Run: headless pygame with SDL's dummy video driver; simulated clock (each Clock.tick advances the game by its frame time, no real sleeping); random seed 0; keys injected as events and as key.get_pressed() state; no mouse input.
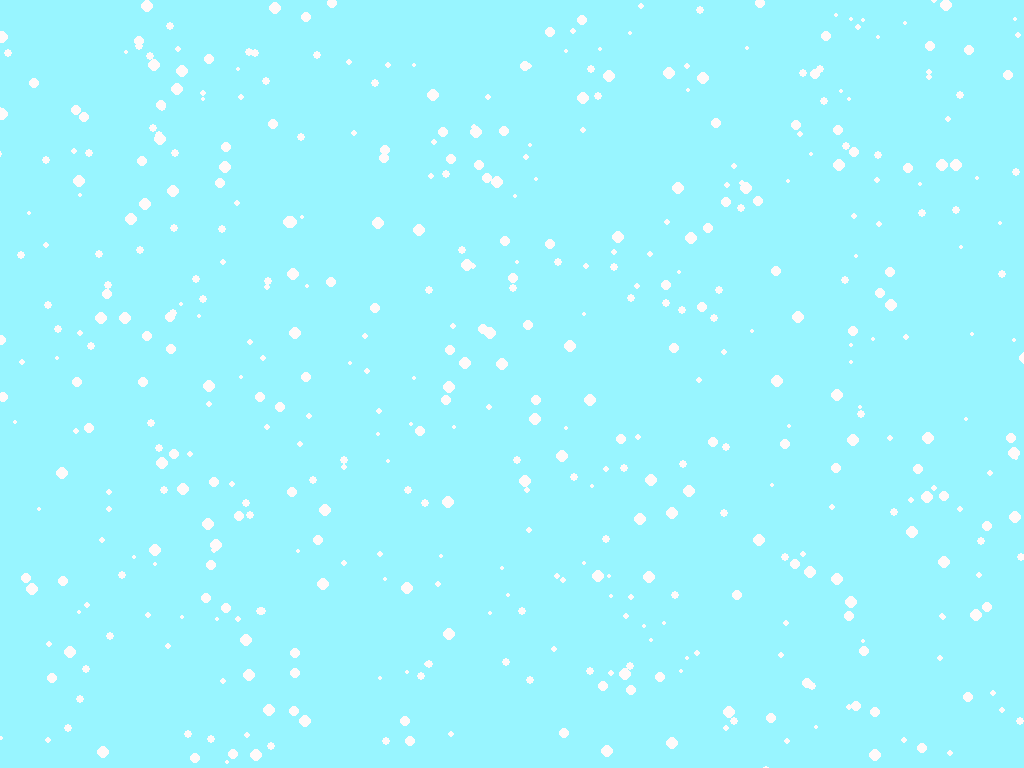
Frame 1 of 4 · flips 1–60 · no input
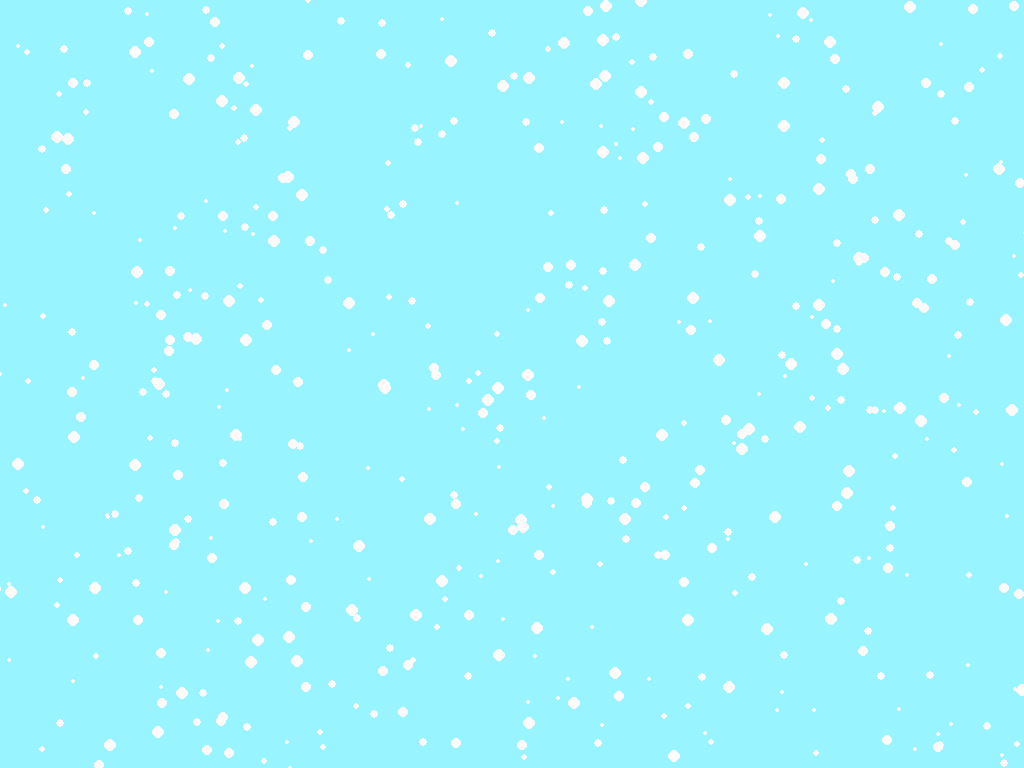
Frame 2 of 4 · flips 61–180 · tapped SPACE, RETURN · held RIGHT (→), D
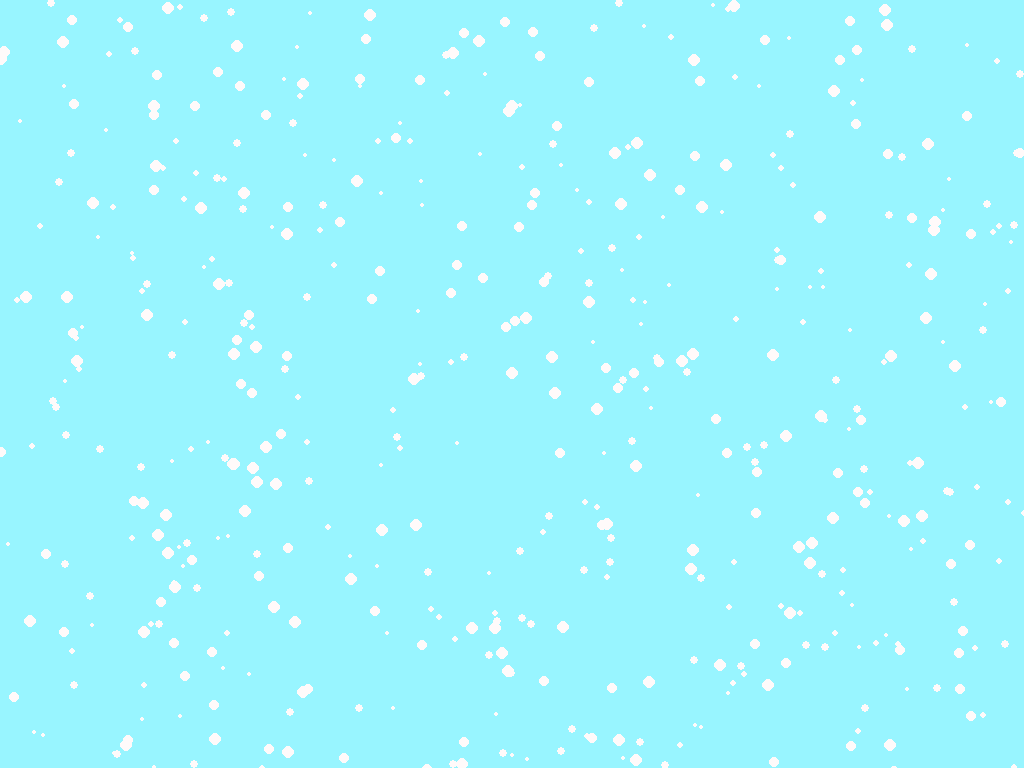
Frame 3 of 4 · flips 181–300 · held DOWN (↓), S
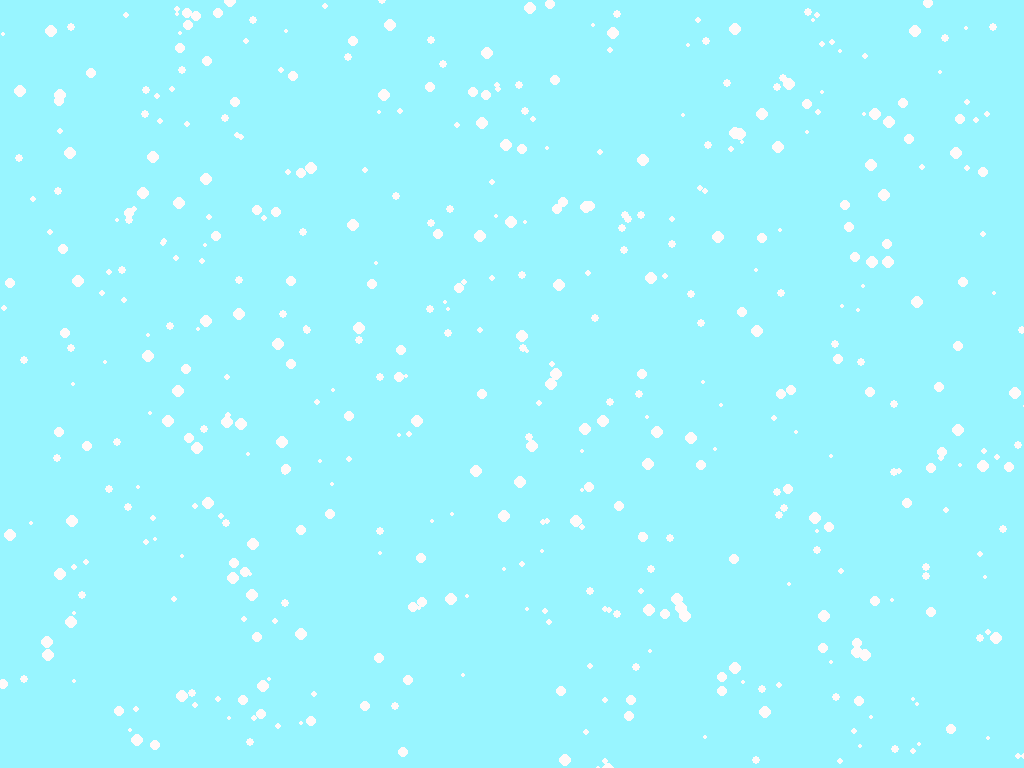
Frame 4 of 4 · flips 301–420 · held LEFT (←), A, UP (↑), W

The pygame program that drew these frames:

import sys
import pygame as pg
import random as r
from pygame.draw import circle, rect


def setup() -> object:
    pg.init()
    screen = pg.display.set_mode((0, 0), pg.FULLSCREEN)  # окошко открывается на весь экран
    clock = pg.time.Clock()
    return screen, clock


def main(surface: object, updater: object) -> None:
    done = False
    snowflakes = []
    for i in range(500):  # рисую много снежинок
        x = r.randint(0, surface.get_width())
        y = r.randint(0, surface.get_height())
        snowflakes.append((x, y))

    while not done:
        surface.fill(pg.Color('cadetblue1'))
        for event in pg.event.get():
            if (event.type == pg.QUIT) or (event.type == pg.KEYDOWN and event.key == pg.K_ESCAPE):
                done = True
                sys.exit()  # правильное ЗАКРЫТИЕ окна программы
        for i in range(len(snowflakes)):
            sf = snowflakes[i]
            snowflakes[i] = (sf[0] + r.randint(-1, 1), sf[1] + r.randint(1, 3))
            circle(surface, pg.Color('snow1'), (sf[0], sf[1]), r.randint(2, 6))  # размер каждой снежинки меняется
            if sf[1] > surface.get_height():  # если y снежинки больше высоты экрана
                snowflakes[i] = (sf[0], 0)  # не трогаем x и перемещаем снежинку наверх
        pg.display.flip()  # обновление экрана
        updater.tick(60)  # FPS игры


screen, clock = setup()
main(screen, clock)
